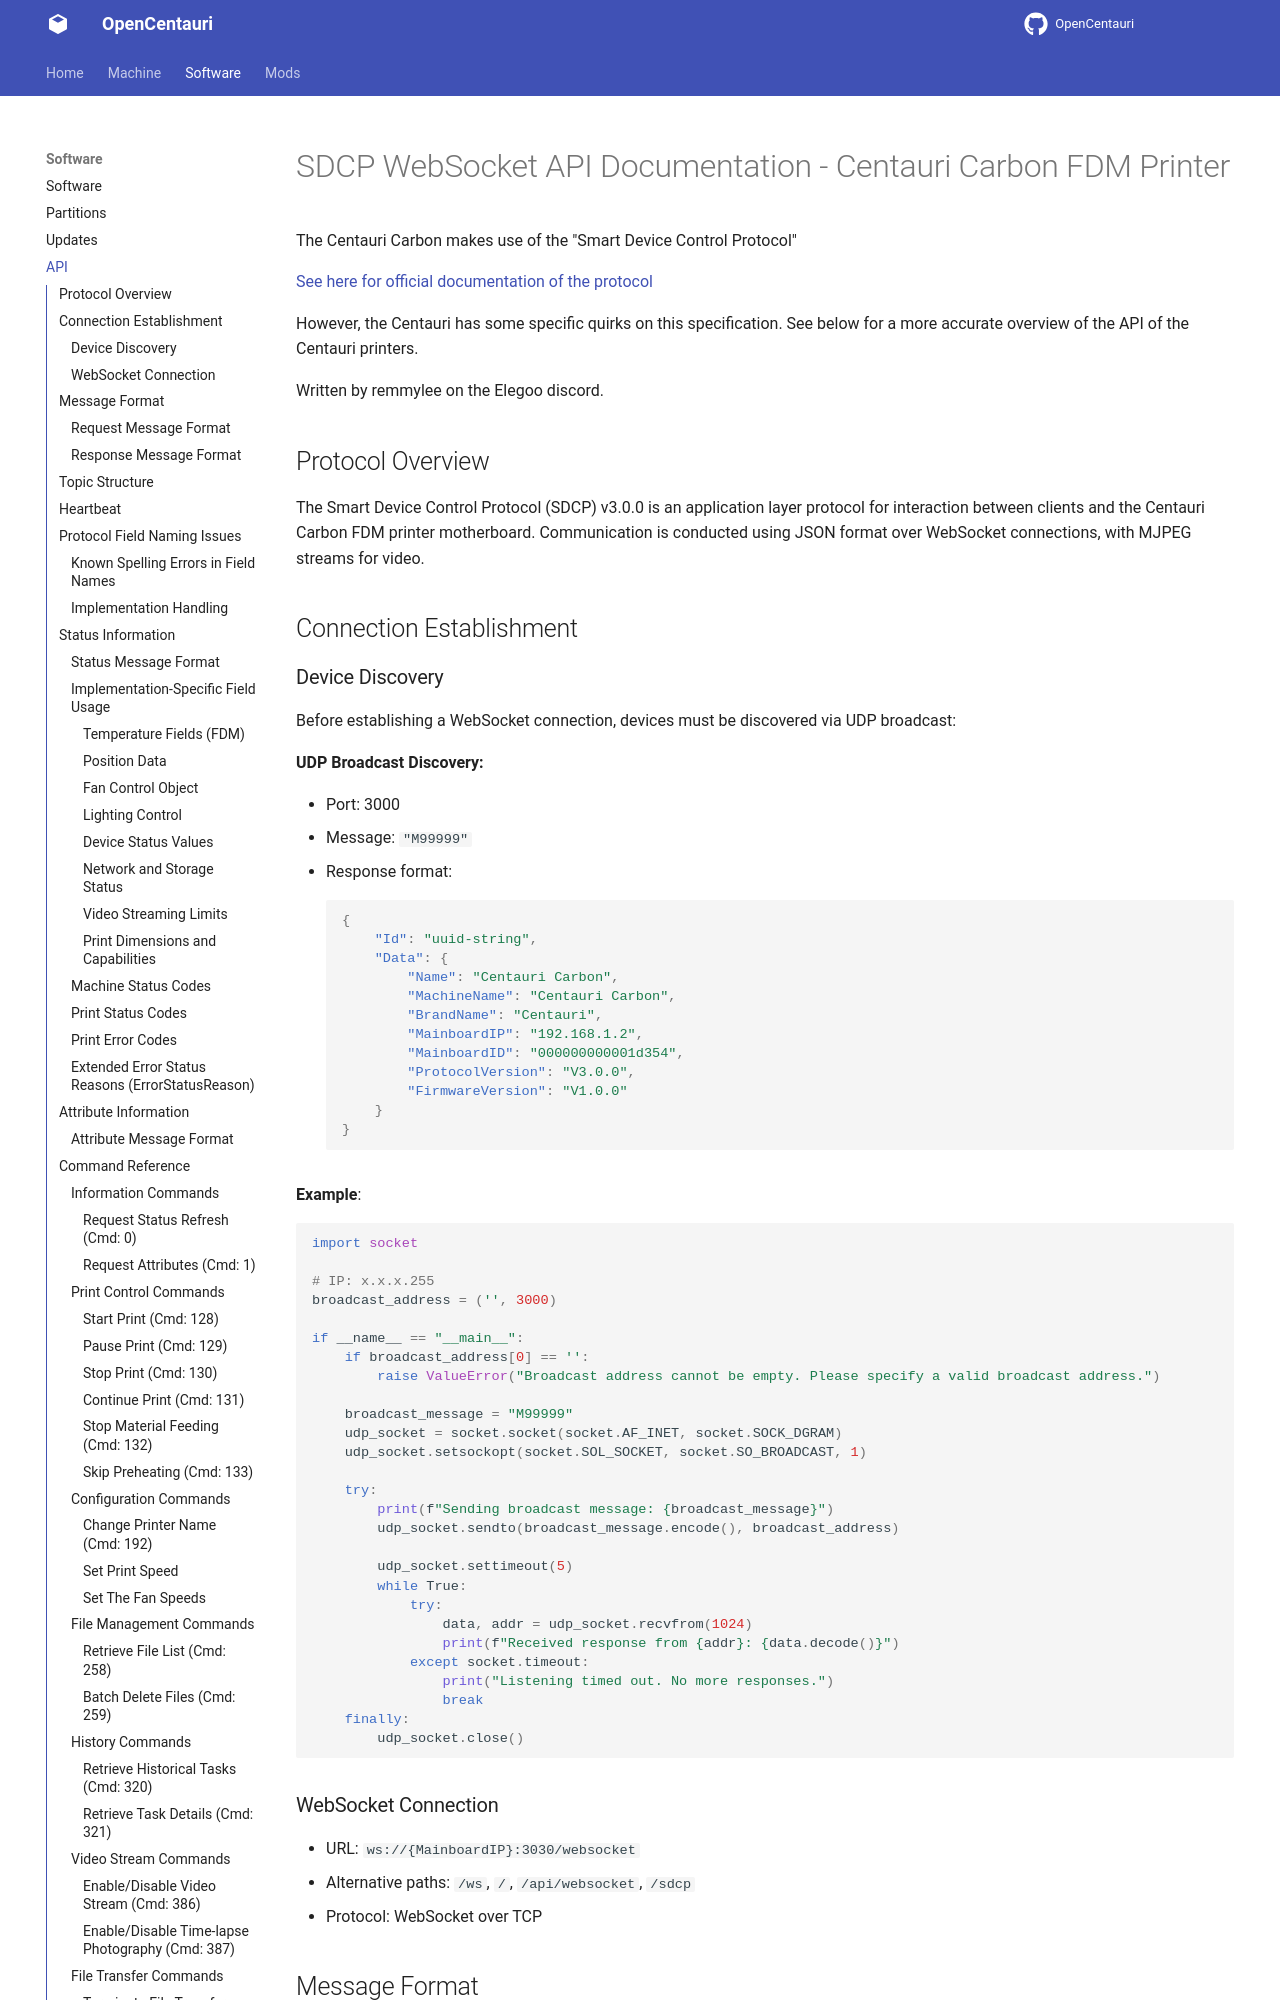

repository: sjoerd104/OpenCentauri · page: software/api/index.html · generator: mkdocs

# SDCP WebSocket API Documentation - Centauri Carbon FDM Printer

The Centauri Carbon makes use of the "Smart Device Control Protocol"

[See here for official documentation of the protocol](https://github.com/cbd-tech/SDCP-Smart-Device-Control-Protocol-V3.0.0/blob/main/SDCP(Smart%20Device%20Control%20Protocol)_V3.0.0_EN.md)

However, the Centauri has some specific quirks on this specification. See below for a more accurate overview of the API of the Centauri printers.

Written by remmylee on the Elegoo discord.

## Protocol Overview

The Smart Device Control Protocol (SDCP) v3.0.0 is an application layer protocol for interaction between clients and the Centauri Carbon FDM printer motherboard. Communication is conducted using JSON format over WebSocket connections, with MJPEG streams for video.

## Connection Establishment

### Device Discovery
Before establishing a WebSocket connection, devices must be discovered via UDP broadcast:

**UDP Broadcast Discovery:**

- Port: 3000
- Message: `"M99999"`
- Response format:
```json
{
    "Id": "uuid-string",
    "Data": {
        "Name": "Centauri Carbon",
        "MachineName": "Centauri Carbon", 
        "BrandName": "Centauri",
        "MainboardIP": "192.168.1.2",
        "MainboardID": "000000000001d354",
        "ProtocolVersion": "V3.0.0",
        "FirmwareVersion": "V1.0.0"
    }
}
```

**Example**:

```py
import socket

# IP: x.x.x.255
broadcast_address = ('', 3000)

if __name__ == "__main__":
    if broadcast_address[0] == '':
        raise ValueError("Broadcast address cannot be empty. Please specify a valid broadcast address.")

    broadcast_message = "M99999"
    udp_socket = socket.socket(socket.AF_INET, socket.SOCK_DGRAM)
    udp_socket.setsockopt(socket.SOL_SOCKET, socket.SO_BROADCAST, 1)

    try:
        print(f"Sending broadcast message: {broadcast_message}")
        udp_socket.sendto(broadcast_message.encode(), broadcast_address)

        udp_socket.settimeout(5)
        while True:
            try:
                data, addr = udp_socket.recvfrom(1024)
                print(f"Received response from {addr}: {data.decode()}")
            except socket.timeout:
                print("Listening timed out. No more responses.")
                break
    finally:
        udp_socket.close()
```
